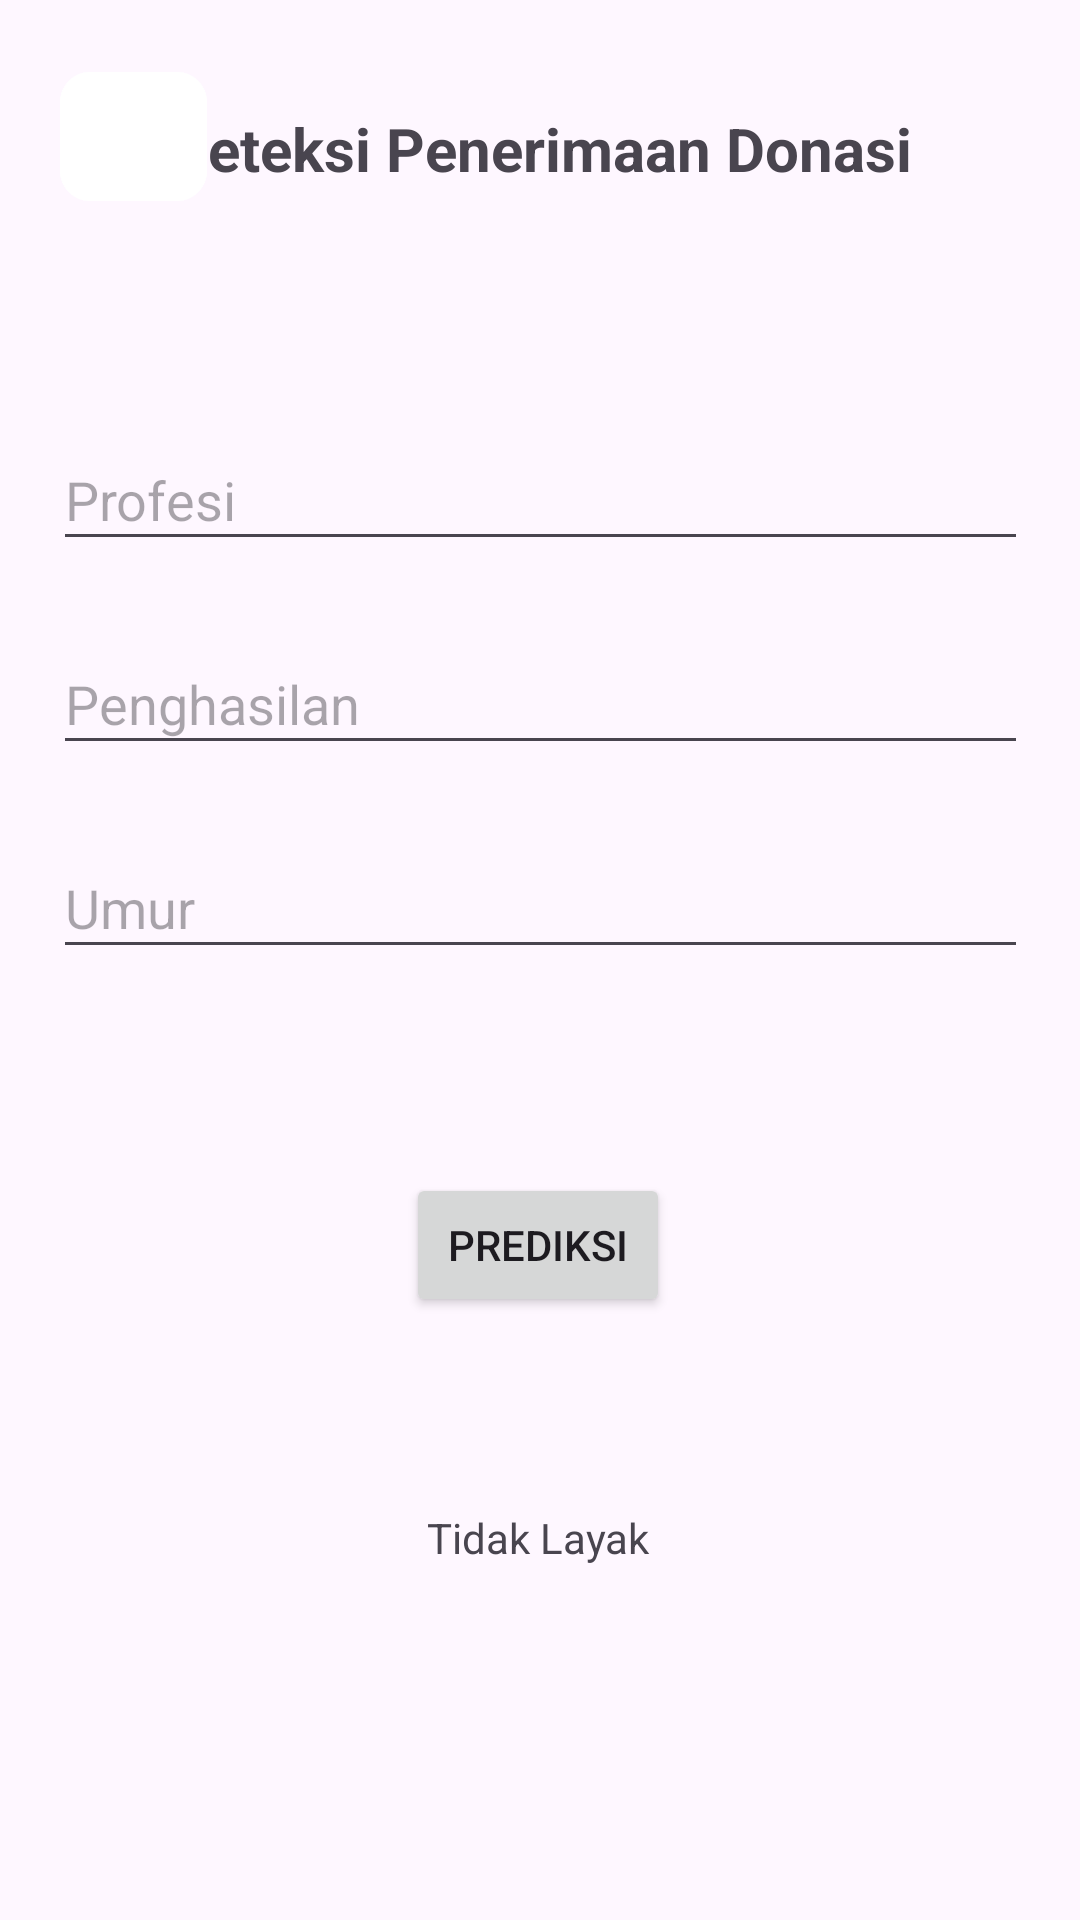

Reconstruct the res/layout file that produces this screen, plus the resources it refers to.
<!-- AndroidManifest.xml: application theme Theme.PROJECT14 -->
<!-- res/layout/activity_output_ml.xml -->
<?xml version="1.0" encoding="utf-8"?>
<androidx.constraintlayout.widget.ConstraintLayout
    xmlns:android="http://schemas.android.com/apk/res/android"
    xmlns:app="http://schemas.android.com/apk/res-auto"
    xmlns:tools="http://schemas.android.com/tools"
    android:layout_width="match_parent"
    android:layout_height="match_parent"
    tools:context=".OutputMl">

    <TextView
        android:id="@+id/textView"
        android:layout_width="wrap_content"
        android:layout_height="wrap_content"
        android:layout_marginTop="36dp"
        android:textSize="20sp"
        android:textStyle="bold"
        android:text="Deteksi Penerimaan Donasi"
        app:layout_constraintEnd_toEndOf="parent"
        app:layout_constraintStart_toStartOf="parent"
        app:layout_constraintTop_toTopOf="parent" />
    <com.google.android.material.button.MaterialButton
        android:id="@+id/btnBack"
        android:layout_width="49dp"
        android:layout_height="51dp"
        android:layout_marginStart="20dp"
        android:layout_marginTop="20dp"
        android:backgroundTint="@color/white"
        android:padding="5dp"
        app:cornerRadius="10dp"
        app:icon="@drawable/ic_back"
        app:iconTint="@color/black"
        app:iconSize="30dp"
        app:layout_constraintTop_toTopOf="parent"
        app:layout_constraintStart_toStartOf="parent" />
    <EditText
        android:id="@+id/profesi"
        android:layout_width="325dp"
        android:layout_height="44dp"
        android:layout_marginTop="80dp"
        android:hint="Profesi"
        app:layout_constraintEnd_toEndOf="parent"
        app:layout_constraintStart_toStartOf="parent"
        app:layout_constraintTop_toBottomOf="@+id/textView" />
    <EditText
        android:id="@+id/penghasilan"
        android:layout_width="325dp"
        android:layout_height="44dp"
        android:hint="Penghasilan"
        android:layout_marginTop="24dp"
        app:layout_constraintEnd_toEndOf="parent"
        app:layout_constraintStart_toStartOf="parent"
        app:layout_constraintTop_toBottomOf="@+id/profesi" />
    <EditText
        android:id="@+id/umur"
        android:layout_width="325dp"
        android:layout_height="44dp"
        android:hint="Umur"
        android:layout_marginTop="24dp"
        app:layout_constraintEnd_toEndOf="parent"
        app:layout_constraintStart_toStartOf="parent"
        app:layout_constraintTop_toBottomOf="@+id/penghasilan"/>
    <Button
        android:id="@+id/deteksi"
        android:layout_width="wrap_content"
        android:layout_height="wrap_content"
        android:layout_marginTop="68dp"
        android:text="Prediksi"
        app:layout_constraintBottom_toBottomOf="parent"
        app:layout_constraintEnd_toEndOf="parent"
        app:layout_constraintHorizontal_bias="0.498"
        app:layout_constraintStart_toStartOf="parent"
        app:layout_constraintTop_toBottomOf="@+id/umur"
        app:layout_constraintVertical_bias="0.0" />
    <TextView
        android:id="@+id/hasil"
        android:layout_width="wrap_content"
        android:layout_height="wrap_content"
        android:layout_marginTop="64dp"
        android:text="Tidak Layak"
        app:layout_constraintEnd_toEndOf="parent"
        app:layout_constraintHorizontal_bias="0.498"
        app:layout_constraintStart_toStartOf="parent"
        app:layout_constraintTop_toBottomOf="@+id/deteksi" />

</androidx.constraintlayout.widget.ConstraintLayout>
<!-- resources referenced by this layout -->
<resources>
  <color name="black">#FF000000</color>
  <color name="white">#FFFFFFFF</color>
  <style name="Theme.PROJECT14" parent="Base.Theme.PROJECT14" />
  <style name="Base.Theme.PROJECT14" parent="Theme.Material3.DayNight.NoActionBar">
          
          
      </style>
</resources>
